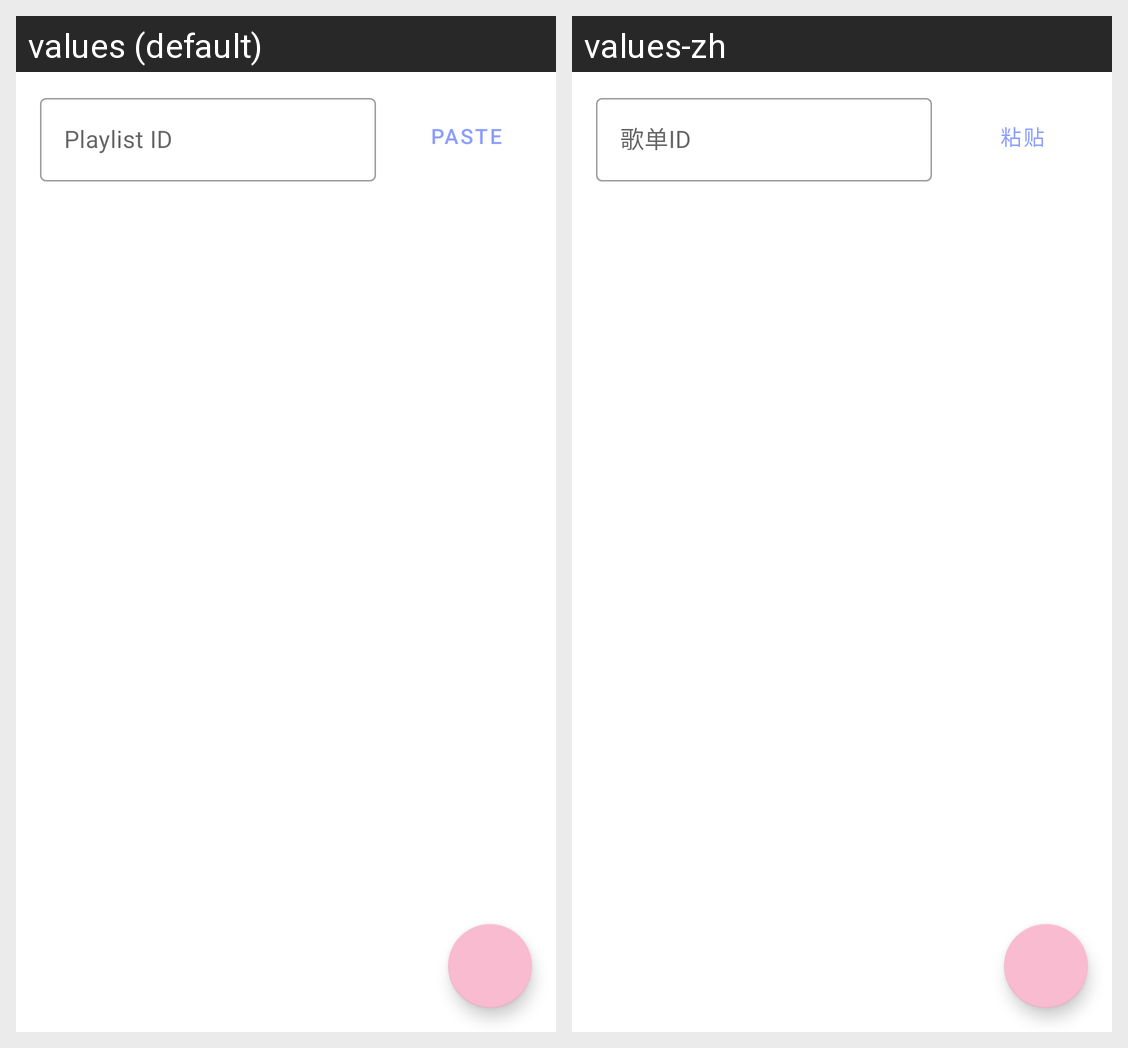

The same Android screen rendered under two of its app's locales, left to right. List the strings drawn on it with the default value and each locale's translation.
Android screen res/layout/fragment_search.xml rendered under 2 locales, left to right: values (default), values-zh. Device: Nexus 5 (rendered at 1080×1920; each locale shown at half size, 540×960, under a caption strip naming it); theme AppTheme.
Strings drawn on this screen, with the default value and each locale's value (text and hints the layout hard-codes, and strings that could not be matched under every locale, appear in the picture but are not listed):

search_hint
  values: Playlist ID
  values-zh: 歌单ID

paste
  values: paste
  values-zh: 粘贴
